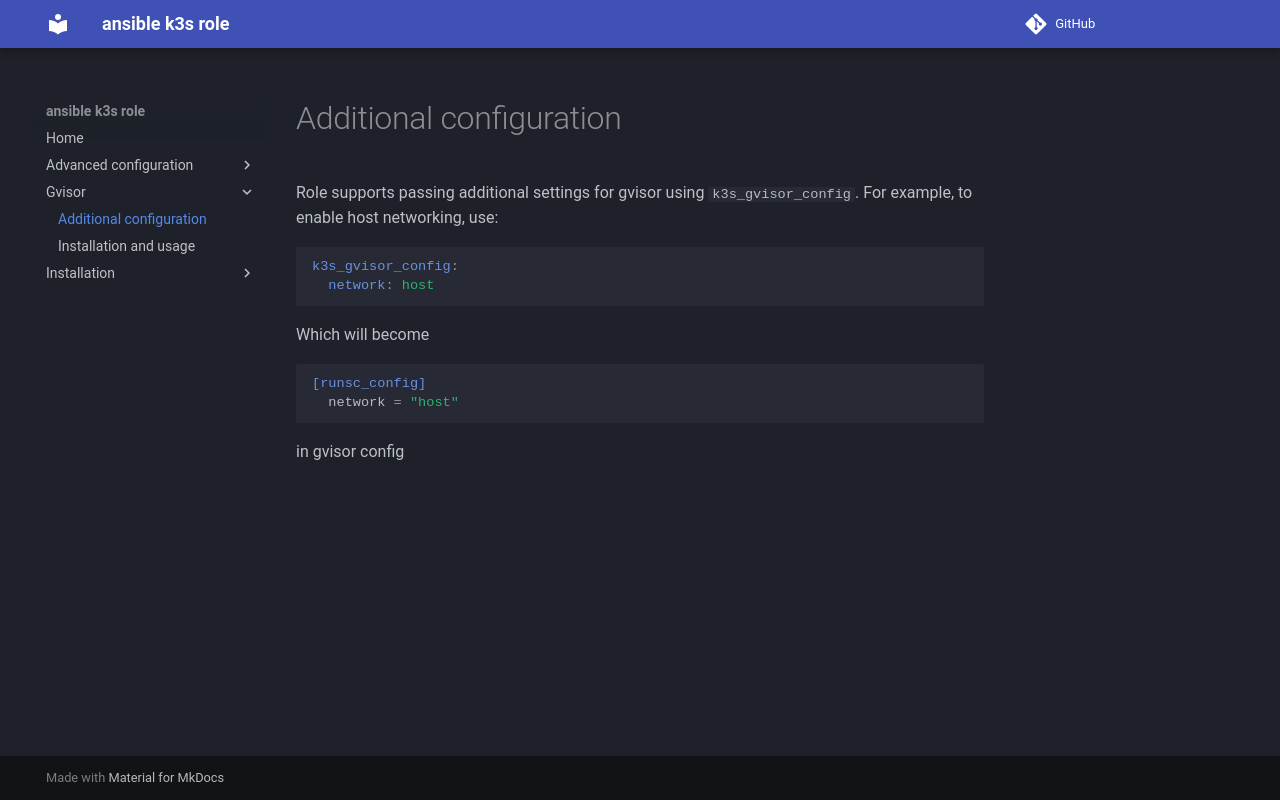

repository: rlex/ansible-role-k3s · page: gvisor/settings/index.html · generator: mkdocs

# Additional configuration
Role supports passing additional settings for gvisor using ```k3s_gvisor_config```. For example, to enable host networking, use:
```yaml
k3s_gvisor_config:
  network: host
```
Which will become
```toml
[runsc_config]
  network = "host"
```
in gvisor config
